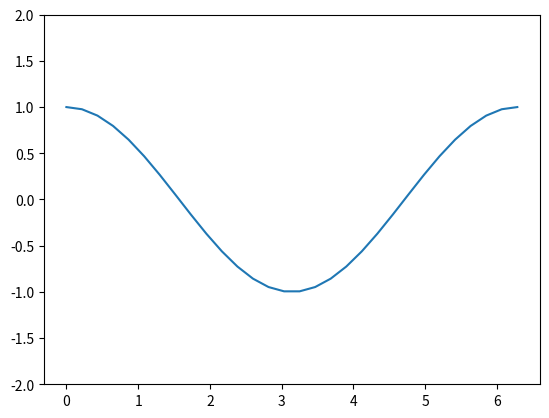

This chart was generated by the following Python code:
import numpy as np
import matplotlib.pyplot as plt

x = np.linspace(0, 2*np.pi, 30)
y = np.cos(x)
plt.plot(x, y)
plt.ylim(-2, 2)

plt.show()
